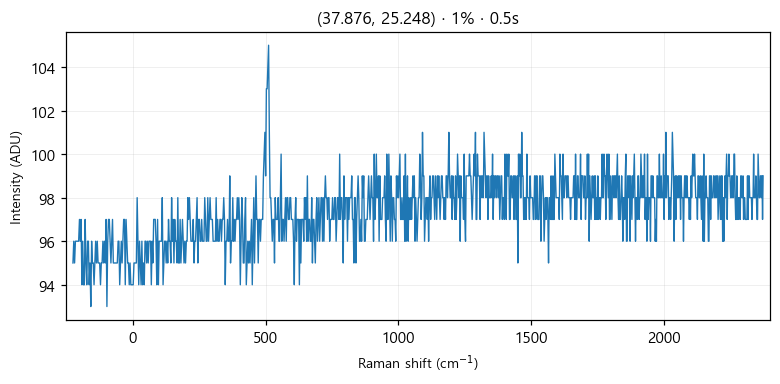

The data file committed next to this chart (first rows):
# laser_power_pct, 1
# exposure_time, 0.5
# laser_nm, 532
# mode, single
pixel_index, raman_shift_cm-1, wavelength_nm, intensity
0, -224.8, 525.7, 95.0
1, -221.8, 525.8, 96.0
2, -218.7, 525.9, 95.0
3, -215.6, 526, 96.0
4, -212.6, 526.1, 96.0
5, -209.5, 526.2, 96.0
6, -206.5, 526.2, 96.0
7, -203.4, 526.3, 96.0
8, -200.3, 526.4, 97.0
9, -197.3, 526.5, 96.0
10, -194.2, 526.6, 97.0
11, -191.2, 526.7, 94.0
12, -188.1, 526.7, 96.0
13, -185.1, 526.8, 94.0
14, -182, 526.9, 94.0
15, -179, 527, 97.0
16, -175.9, 527.1, 95.0
17, -172.9, 527.2, 94.0
18, -169.8, 527.3, 96.0
19, -166.8, 527.3, 96.0
20, -163.7, 527.4, 94.0
21, -160.7, 527.5, 95.0
22, -157.6, 527.6, 93.0
23, -154.6, 527.7, 96.0
24, -151.6, 527.8, 95.0
25, -148.5, 527.9, 95.0
26, -145.5, 527.9, 94.0
27, -142.4, 528, 95.0
28, -139.4, 528.1, 96.0
29, -136.4, 528.2, 95.0
30, -133.3, 528.3, 96.0
31, -130.3, 528.4, 95.0
32, -127.3, 528.4, 95.0
33, -124.3, 528.5, 95.0
34, -121.2, 528.6, 94.0
35, -118.2, 528.7, 95.0
36, -115.2, 528.8, 95.0
37, -112.2, 528.9, 96.0
38, -109.1, 529, 95.0
39, -106.1, 529, 96.0
40, -103.1, 529.1, 95.0
41, -100.1, 529.2, 97.0
42, -97.05, 529.3, 93.0
43, -94.03, 529.4, 96.0
44, -91.01, 529.5, 97.0
45, -88, 529.5, 97.0
46, -84.98, 529.6, 96.0
47, -81.97, 529.7, 95.0
48, -78.96, 529.8, 96.0
49, -75.95, 529.9, 97.0
50, -72.94, 530, 95.0
51, -69.93, 530, 95.0
52, -66.93, 530.1, 95.0
53, -63.92, 530.2, 95.0
54, -60.92, 530.3, 95.0
55, -57.91, 530.4, 95.0
... 968 more rows
